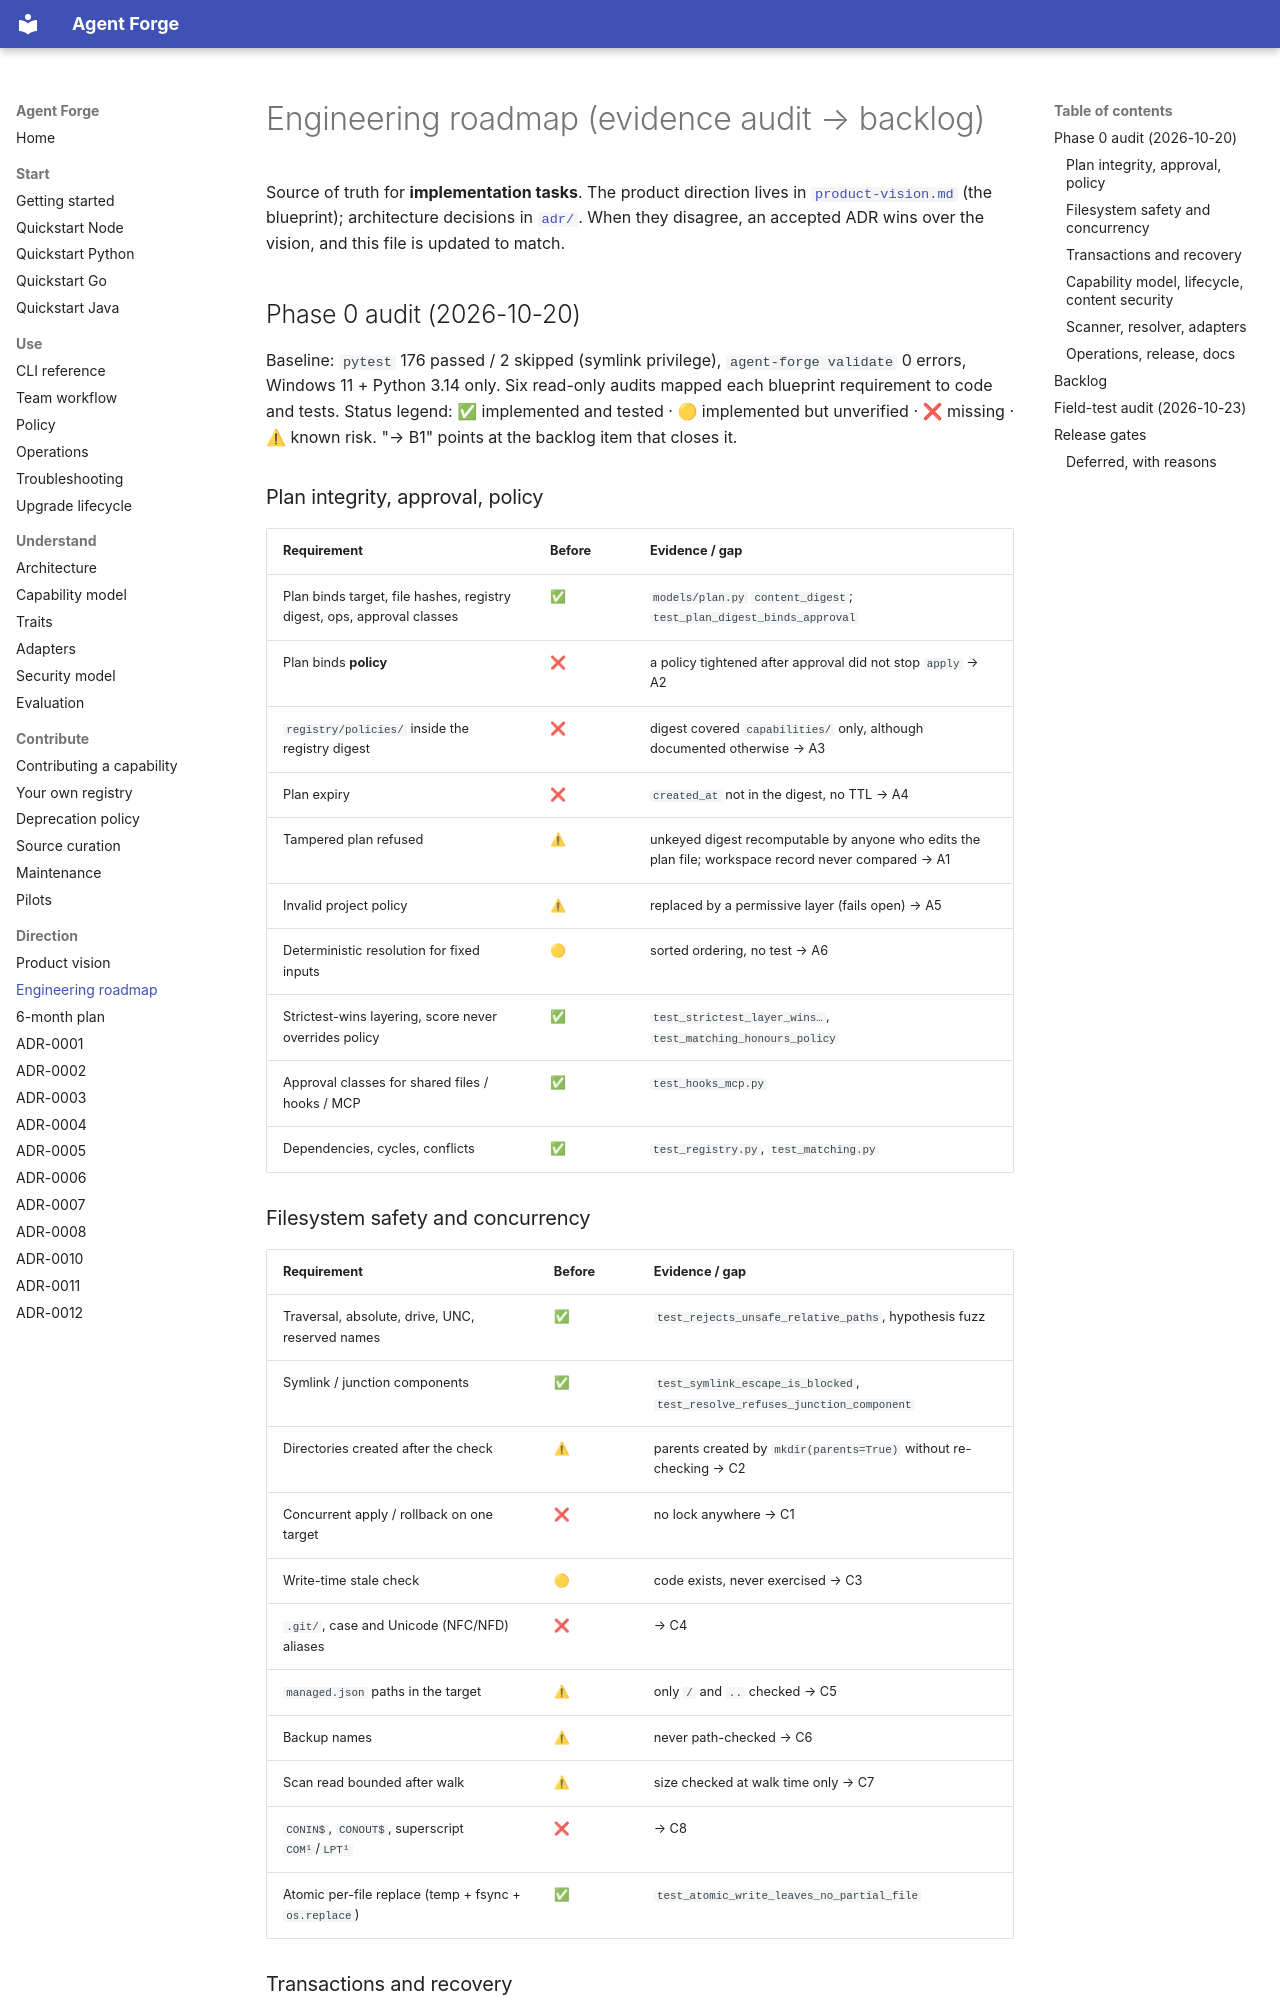

repository: tamtd91ht/agent-forge · page: engineering-roadmap/index.html · generator: mkdocs

# Engineering roadmap (evidence audit → backlog)

Source of truth for **implementation tasks**. The product direction lives in
[`product-vision.md`](product-vision.md) (the blueprint); architecture decisions in
[`adr/`](adr/). When they disagree, an accepted ADR wins over the vision, and this file is
updated to match.

## Phase 0 audit (2026-10-20)

Baseline: `pytest` 176 passed / 2 skipped (symlink privilege), `agent-forge validate` 0
errors, Windows 11 + Python 3.14 only. Six read-only audits mapped each blueprint
requirement to code and tests. Status legend: ✅ implemented and tested · 🟡 implemented
but unverified · ❌ missing · ⚠ known risk. "→ B1" points at the backlog item that closes it.

### Plan integrity, approval, policy

| Requirement | Before | Evidence / gap |
|---|---|---|
| Plan binds target, file hashes, registry digest, ops, approval classes | ✅ | `models/plan.py` `content_digest`; `test_plan_digest_binds_approval` |
| Plan binds **policy** | ❌ | a policy tightened after approval did not stop `apply` → A2 |
| `registry/policies/` inside the registry digest | ❌ | digest covered `capabilities/` only, although documented otherwise → A3 |
| Plan expiry | ❌ | `created_at` not in the digest, no TTL → A4 |
| Tampered plan refused | ⚠ | unkeyed digest recomputable by anyone who edits the plan file; workspace record never compared → A1 |
| Invalid project policy | ⚠ | replaced by a permissive layer (fails open) → A5 |
| Deterministic resolution for fixed inputs | 🟡 | sorted ordering, no test → A6 |
| Strictest-wins layering, score never overrides policy | ✅ | `test_strictest_layer_wins…`, `test_matching_honours_policy` |
| Approval classes for shared files / hooks / MCP | ✅ | `test_hooks_mcp.py` |
| Dependencies, cycles, conflicts | ✅ | `test_registry.py`, `test_matching.py` |

### Filesystem safety and concurrency

| Requirement | Before | Evidence / gap |
|---|---|---|
| Traversal, absolute, drive, UNC, reserved names | ✅ | `test_rejects_unsafe_relative_paths`, hypothesis fuzz |
| Symlink / junction components | ✅ | `test_symlink_escape_is_blocked`, `test_resolve_refuses_junction_component` |
| Directories created after the check | ⚠ | parents created by `mkdir(parents=True)` without re-checking → C2 |
| Concurrent apply / rollback on one target | ❌ | no lock anywhere → C1 |
| Write-time stale check | 🟡 | code exists, never exercised → C3 |
| `.git/`, case and Unicode (NFC/NFD) aliases | ❌ | → C4 |
| `managed.json` paths in the target | ⚠ | only `/` and `..` checked → C5 |
| Backup names | ⚠ | never path-checked → C6 |
| Scan read bounded after walk | ⚠ | size checked at walk time only → C7 |
| `CONIN$`, `CONOUT$`, superscript `COM¹`/`LPT¹` | ❌ | → C8 |
| Atomic per-file replace (temp + fsync + `os.replace`) | ✅ | `test_atomic_write_leaves_no_partial_file` |
